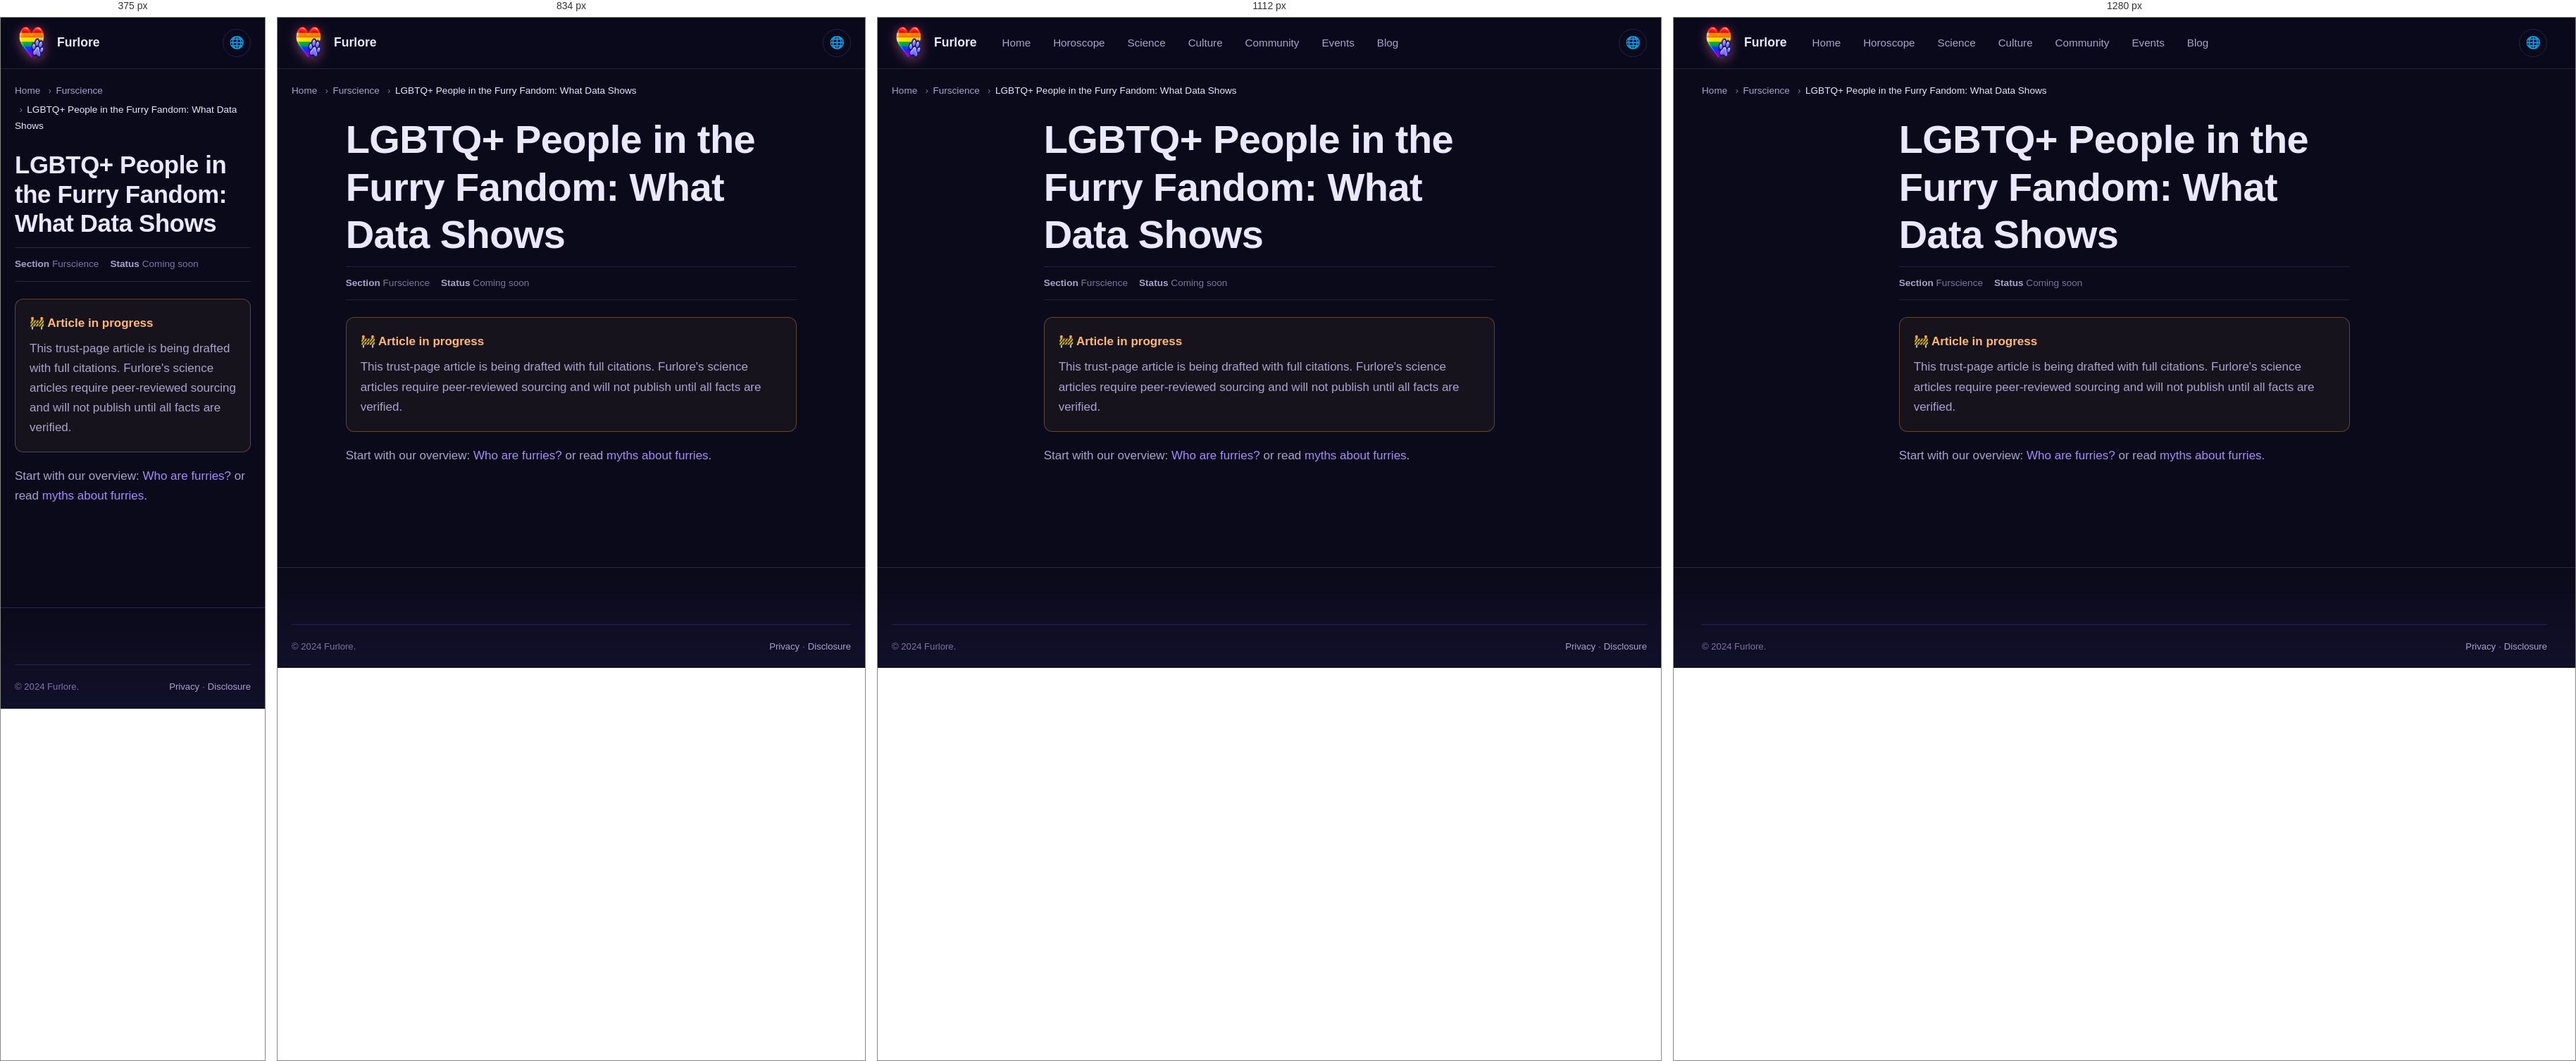
Rendered at 375 px, 834 px, 1112 px and 1280 px, left to right.

<!-- file: index.html -->
<!DOCTYPE html>
<html lang="en" data-theme="dark">
<head>
<meta charset="UTF-8">
<meta name="viewport" content="width=device-width,initial-scale=1">
<meta name="referrer" content="no-referrer">
<title>LGBTQ+ People in the Furry Fandom: What Data Shows | Furlore</title>
<meta name="description" content="Statistics and research on gender and sexual diversity among furries.">
<link rel="canonical" href="https://furlore.github.io/science/lgbt-in-fandom/">
<link rel="alternate" hreflang="en" href="https://furlore.github.io/science/lgbt-in-fandom">
<link rel="alternate" hreflang="uk" href="https://furlore.github.io/uk/science/lgbt-in-fandom">
<link rel="alternate" hreflang="de" href="https://furlore.github.io/de/science/lgbt-in-fandom">
<link rel="alternate" hreflang="fr" href="https://furlore.github.io/fr/science/lgbt-in-fandom">
<link rel="alternate" hreflang="x-default" href="https://furlore.github.io/science/lgbt-in-fandom">




<link rel="icon" type="image/png" sizes="96x96" href="/assets/img/brand-mark.png">
<link rel="stylesheet" href="/assets/css/tokens.css">
<link rel="stylesheet" href="/assets/css/main.css">

</head>
<body>
<a class="skip-link" href="#main">Skip</a>
<header class="site-header"><div class="container"><nav class="nav">
<a href="/" class="brand"><span class="brand-mark" aria-hidden="true"></span><span>Furlore</span></a>
<div class="nav-links"><a href="/">Home</a><a href="/horoscope/">Horoscope</a><a href="/science/">Science</a><a href="/culture/">Culture</a><a href="/community/">Community</a><a href="/events/">Events</a><a href="/blog/">Blog</a></div>
<div class="nav-actions"><button class="icon-btn" id="lang-toggle" type="button">🌐</button></div>
</nav></div></header>
<main id="main">
<div class="container"><nav class="breadcrumbs"><ol><li><a href="/">Home</a></li><li><a href="/science/">Furscience</a></li><li aria-current="page">LGBTQ+ People in the Furry Fandom: What Data Shows</li></ol></nav></div>
<article class="article section-sm" style="padding-top:var(--s-4)"><div class="container-narrow">
<h1>LGBTQ+ People in the Furry Fandom: What Data Shows</h1>
<div class="meta-row"><span><strong>Section</strong> Furscience</span><span><strong>Status</strong> Coming soon</span></div>
<div class="callout callout-warn"><div class="callout-title">🚧 Article in progress</div><p style="margin:0">This trust-page article is being drafted with full citations. Furlore's science articles require peer-reviewed sourcing and will not publish until all facts are verified.</p></div>
<p>Start with our overview: <a href="/science/who-are-furries/">Who are furries?</a> or read <a href="/science/myths/">myths about furries</a>.</p>
</div></article></main>
<footer class="site-footer"><div class="container"><div class="footer-bottom"><div>© 2024 Furlore.</div><div><a href="/privacy/">Privacy</a> · <a href="/disclosure/">Disclosure</a></div></div></div></footer>
<script src="/assets/js/theme.js" defer></script>
</body></html>

/* @media block from main.css */
@media (min-width: 640px) {
  .grid-2 { grid-template-columns: repeat(2, 1fr); }
}

/* @media block from main.css */
@media (min-width: 768px) {
  .grid-3 { grid-template-columns: repeat(3, 1fr); }
  .grid-4 { grid-template-columns: repeat(2, 1fr); }
  .grid-5 { grid-template-columns: repeat(3, 1fr); }
}

/* @media block from main.css */
@media (min-width: 1024px) {
  .grid-3 { grid-template-columns: repeat(3, 1fr); }
  .grid-4 { grid-template-columns: repeat(4, 1fr); }
  .grid-5 { grid-template-columns: repeat(5, 1fr); }
}

/* @media block from main.css */
@media (min-width: 900px) { .nav-links { display: flex; } }

/* @media block from main.css */
@media (min-width: 900px) { .menu-toggle { display: none; } }

/* @media block from main.css */
@media (min-width: 900px) {
  .hero-grid { grid-template-columns: 1fr; }
  .hero { padding: var(--s-11) 0; }
}

/* @media block from main.css */
@media (min-width: 900px) {
  .hero-grid { grid-template-columns: 1fr; }
  .hero { padding: var(--s-11) 0; }
}

/* @media block from main.css */
@media (max-width: 767px) {
  .community-card > div:not(.illus-couple) { max-width: 100%; }
  .community-card { min-height: 420px; }
  .community-card::after {
    background: linear-gradient(180deg,
      rgba(11,10,26,0.55) 0%,
      rgba(11,10,26,0.85) 100%);
  }
  .community-card > div:not(.illus-couple) {
    position: relative; z-index: 3;
    margin-top: auto;
    padding-top: 180px;
  }
}

/* @media block from main.css */
@media (min-width: 900px) { .two-col { grid-template-columns: 1.6fr 1fr; } }

/* @media block from main.css */
@media (min-width: 640px) { .signs-grid { grid-template-columns: repeat(3, 1fr); } }

/* @media block from main.css */
@media (min-width: 900px) { .signs-grid { grid-template-columns: repeat(4, 1fr); } }

/* @media block from main.css */
@media (min-width: 1200px) { .signs-grid { grid-template-columns: repeat(6, 1fr); } }

/* @media block from main.css */
@media (min-width: 768px) { .footer-grid { grid-template-columns: 1.5fr 1fr 1fr 1fr; } }